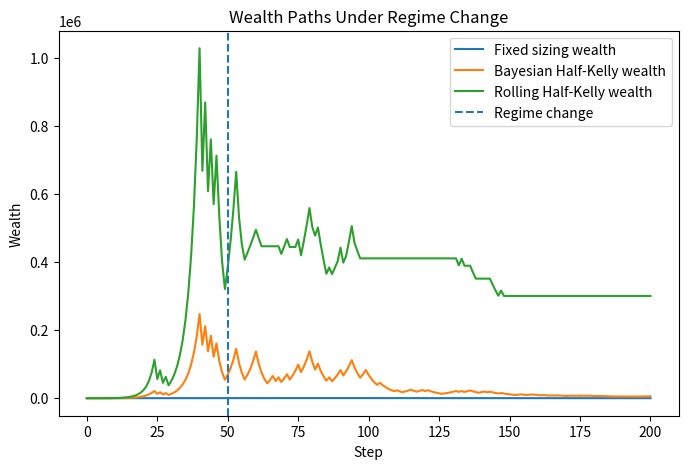

Here is the Python script that generated this plot: (Note: this script raises an exception after producing the figure.)
import random
import numpy as np
from scipy.stats import beta as beta_dist
import pandas as pd
import matplotlib.pyplot as plt


# ---------------------------
# 1. Environment
# ---------------------------

def get_true_p(n: int) -> float:
    """True probability changes at step 50."""
    if n < 50:
        return 0.8
    else:
        return 0.45


def run_flip(true_p: float) -> str:
    """Simulate one coin flip."""
    if random.random() < true_p:
        return "H"
    else:
        return "T"
    

# ---------------------------
# 2. Bayesian belief update
# ---------------------------

def update_belief(alpha: int, beta: int, outcome: str) -> tuple[int, int]:
    """Update Beta posterior after observing outcome."""
    if outcome == "H":
        alpha += 1
    else:
        beta += 1
    return alpha, beta


def expected_p(alpha: int, beta: int) -> float:
    """Posterior mean of Beta(alpha, beta)."""
    return alpha / (alpha + beta)


# ---------------------------
# 3. Position sizing rules
# ---------------------------

def fixed_fraction_size() -> float:
    """Fixed bet fraction each round."""
    return 0.05


def half_kelly_size(p_hat: float) -> float:
    """
    Half-Kelly for an even-money bet.
    Full Kelly for even odds is: f = 2p - 1
    Half Kelly is: 0.5 * (2p - 1)

    We clip at 0 because if p_hat <= 0.5, there is no positive edge.
    """
    full_kelly = 2 * p_hat - 1
    half_kelly = 0.5 * full_kelly
    return max(0.0, half_kelly)


# ---------------------------
# 4. Wealth update
# ---------------------------

def update_wealth(wealth: float, bet_fraction: float, outcome: str) -> float:
    """
    Even-money payoff:
    - win: wealth increases by bet_fraction * wealth
    - lose: wealth decreases by bet_fraction * wealth
    """
    bet_size = wealth * bet_fraction

    if outcome == "H":
        wealth += bet_size
    else:
        wealth -= bet_size

    return wealth


# ---------------------------
# 5. Drawdown helper
# ---------------------------

def compute_max_drawdown(wealth_history: list[float]) -> float:
    peak = wealth_history[0]
    max_drawdown = 0.0

    for wealth in wealth_history:
        if wealth > peak:
            peak = wealth

        drawdown = (peak - wealth) / peak
        max_drawdown = max(max_drawdown, drawdown)

    return max_drawdown


# ---------------------------
# 6. One simulation run
# ---------------------------

def run_single_simulation(
    n_steps: int = 200,
    initial_alpha: int = 2,
    initial_beta: int = 2,
    initial_wealth: float = 100.0
):
    alpha, beta = initial_alpha, initial_beta

    fixed_wealth = initial_wealth
    kelly_wealth = initial_wealth

    true_ps = []
    outcomes = []

    fixed_wealth_history = [fixed_wealth]
    kelly_wealth_history = [kelly_wealth]

    fixed_bets = []
    kelly_bets = []


    # We add the rolling wealth to compare Bayesian estimate vs Rolling estimate
    rolling_wealth = initial_wealth
    rolling_wealth_history = [initial_wealth]
    rolling_bets = []



    # Adaptation
    
    recent_window = 20

    bayes_estimates = []
    recent_estimates = []


    for n in range(n_steps):
        true_p = get_true_p(n)
        true_ps.append(true_p)

        # Adaptation with Rolling Estimate
        if len(outcomes) == 0:
            recent_p = 0.5
        else:
            recent_outcomes = outcomes[-recent_window:]
            recent_p = recent_outcomes.count("H") / len(recent_outcomes)
        recent_estimates.append(recent_p)

        # Use current belief before seeing new outcome
        p_hat = expected_p(alpha, beta)

        # Decide bet sizes
        fixed_bet_fraction = fixed_fraction_size()
        kelly_bet_fraction = half_kelly_size(p_hat)

        fixed_bets.append(fixed_bet_fraction)
        kelly_bets.append(kelly_bet_fraction)

        rolling_bet_fraction = half_kelly_size(recent_p)
        rolling_bets.append(rolling_bet_fraction)

        # Generate outcome from true environment
        outcome = run_flip(true_p)
        outcomes.append(outcome)

        # Update wealth
        fixed_wealth = update_wealth(fixed_wealth, fixed_bet_fraction, outcome)
        kelly_wealth = update_wealth(kelly_wealth, kelly_bet_fraction, outcome)

        fixed_wealth_history.append(fixed_wealth)
        kelly_wealth_history.append(kelly_wealth)

        # Update belief after seeing outcome
        alpha, beta = update_belief(alpha, beta, outcome)

        # Update wealth
        rolling_wealth = update_wealth(rolling_wealth, rolling_bet_fraction, outcome)
        rolling_wealth_history.append(rolling_wealth)

        bayes_estimates.append(p_hat)
        

    return {
        "true_ps": true_ps,
        "bayes_estimates": bayes_estimates,
        "recent_estimates": recent_estimates,
        "outcomes": outcomes,
        "fixed_wealth_history": fixed_wealth_history,
        "kelly_wealth_history": kelly_wealth_history,
        "fixed_bets": fixed_bets,
        "kelly_bets": kelly_bets,
        "rolling_wealth_history": rolling_wealth_history,
        "rolling_bets": rolling_bets
    }


 

single_results = run_single_simulation()

true_ps = single_results["true_ps"]
bayes_estimates = single_results["bayes_estimates"]
recent_estimates = single_results["recent_estimates"]
outcomes = single_results["outcomes"]
fixed_wealth_history = single_results["fixed_wealth_history"]
kelly_wealth_history = single_results["kelly_wealth_history"]
kelly_bets = single_results["kelly_bets"]
rolling_wealth_history = single_results["rolling_wealth_history"]
rolling_bets = single_results["rolling_bets"]

# Plot 1: Wealth paths
plt.figure(figsize=(8, 5))
plt.plot(fixed_wealth_history, label="Fixed sizing wealth")
plt.plot(kelly_wealth_history, label="Bayesian Half-Kelly wealth")
plt.plot(rolling_wealth_history, label="Rolling Half-Kelly wealth")
plt.axvline(50, linestyle="--", label="Regime change")
plt.xlabel("Step")
plt.ylabel("Wealth")
plt.title("Wealth Paths Under Regime Change")
plt.legend()
plt.savefig("figures/wealth_paths_under_regime_change_2.png")
plt.show()

# Plot 2: Kelly bet fraction over time
plt.figure(figsize=(8, 5))
plt.plot(kelly_bets, label="Bayesian Half-Kelly bet fraction")
plt.plot(rolling_bets, label="Rolling Half-Kelly bet fraction")
plt.axvline(50, linestyle="--", label="Regime change")
plt.xlabel("Step")
plt.ylabel("Bet fraction")
plt.title("Half-Kelly Bet Size Over Time")
plt.legend()
plt.savefig("figures/bet_size_2.png")
plt.show()

# Basic summary stats
fixed_max_dd = compute_max_drawdown(fixed_wealth_history)
kelly_max_dd = compute_max_drawdown(kelly_wealth_history)
rolling_max_dd = compute_max_drawdown(rolling_wealth_history)

print("\n---Single Simulation Results Fixed vs Half-Kelly vs Rolling---")
print("Final fixed wealth:", round(fixed_wealth_history[-1], 2))
print("Final half-Kelly wealth:", round(kelly_wealth_history[-1], 2))
print("Fixed max drawdown:", round(fixed_max_dd, 4))
print("Half-Kelly max drawdown:", round(kelly_max_dd, 4))

print("Fixed wealth at step 50:", round(fixed_wealth_history[50], 2))
print("Fixed wealth at final step:", round(fixed_wealth_history[-1], 2))
print("Half-Kelly wealth at step 50:", round(kelly_wealth_history[50], 2))
print("Half-Kelly wealth at final step:", round(kelly_wealth_history[-1], 2))

print("Final rolling wealth:", round(rolling_wealth_history[-1], 2))
print("Rolling max drawdown:", round(rolling_max_dd, 4))
print("Rolling wealth at step 50:", round(rolling_wealth_history[50], 2))
print("Rolling wealth at final step:", round(rolling_wealth_history[-1], 2))



# ---------------------------
# 8. Many simulation runs
# ---------------------------

def run_many_simulation(
    n_simulations: int=300,
    n_steps: int=200,
    initial_alpha: int=2,
    initial_beta: int=2,
    initial_wealth: float=100.0
    ):

    fixed_final_wealth_path = []
    kelly_final_wealth_path = []

    fixed_drawdown_path = []
    kelly_drawdown_path = []

    rolling_final_wealth_path = []
    rolling_drawdown_path = []
    
    for _ in range(n_simulations):
        results = run_single_simulation(
            n_steps, initial_alpha, initial_beta, initial_wealth)


        rolling_wealth_history = results["rolling_wealth_history"]
        fixed_wealth_history = results["fixed_wealth_history"]
        kelly_wealth_history = results["kelly_wealth_history"]

        fixed_final_wealth_path.append(fixed_wealth_history[-1])
        kelly_final_wealth_path.append(kelly_wealth_history[-1])
        rolling_final_wealth_path.append(rolling_wealth_history[-1])
        
        fixed_drawdown_path.append(compute_max_drawdown(fixed_wealth_history))
        kelly_drawdown_path.append(compute_max_drawdown(kelly_wealth_history))
        rolling_drawdown_path.append(compute_max_drawdown(rolling_wealth_history))


    return{
        "fixed_final_wealth_path": fixed_final_wealth_path,
        "kelly_final_wealth_path": kelly_final_wealth_path,
        "fixed_drawdown": fixed_drawdown_path,
        "kelly_drawdown": kelly_drawdown_path,
        "rolling_final_wealth_path": rolling_final_wealth_path,
        "rolling_drawdown": rolling_drawdown_path
    } 

many_results = run_many_simulation()


# ---------------------------
# 9. Run many and inspect
# ---------------------------

# Basic summary stats

print("\n---Many Simulation Results Fixed vs Half-Kelly vs Rolling---")
print("Average Fixed wealth at final step: ", np.mean(many_results["fixed_final_wealth_path"]))
print("Average Half-Kelly wealth at final step: ", np.mean(many_results["kelly_final_wealth_path"]))
print("Average Fixed max drawdown: ", np.mean(many_results["fixed_drawdown"]))
print("Average Half-Kelly max drawdown: ", np.mean(many_results["kelly_drawdown"]))
print("Average Rolling wealth at final step: ", np.mean(many_results["rolling_final_wealth_path"]))
print("Average Rolling max drawdown: ", np.mean(many_results["rolling_drawdown"]))

# ---------------------------
# 10. Adaptation (Bayesian vs Rolling Estimate) Plot
# ---------------------------

# Plot 3

plt.figure(figsize=(8,5))
plt.plot(bayes_estimates, label = "Bayesian")
plt.plot(recent_estimates, label = "Rolling")
plt.plot(true_ps, label = "True p")
plt.axvline(50, linestyle = "--", label = "Regime Change")
plt.xlabel("Step")
plt.ylabel("Probability")
plt.title("Bayesian vs Rolling Estimates of p")
plt.legend()
plt.savefig("figures/p_estimates_2.png")
plt.show()
